Run: headless pygame with SDL's dummy video driver; simulated clock (each Clock.tick advances the game by its frame time, no real sleeping); random seed 0; keys injected as events and as key.get_pressed() state; mouse plan: one left click at the window centre at the start of phase 2, then a move to the lower-right quarter at the start of phase 3.
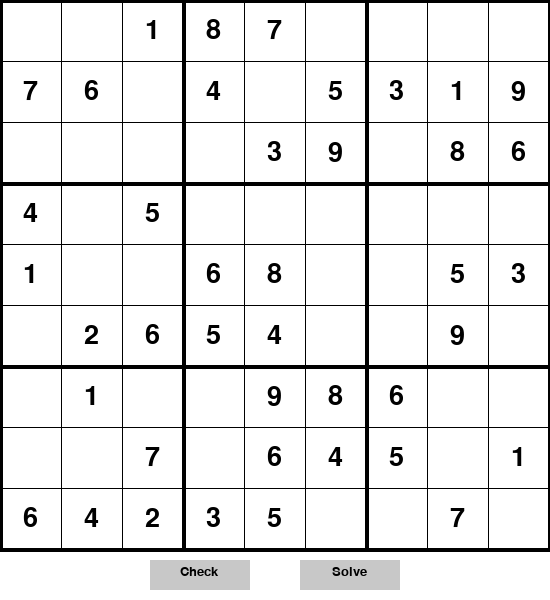
Frame 1 of 4 · flips 1–60 · no input
Frame 2 of 4 · flips 61–180 · clicked the window centre · tapped SPACE, RETURN · held RIGHT (→), D · screen unchanged from frame 1, image omitted
Frame 3 of 4 · flips 181–300 · moved the mouse to the lower-right quarter · held DOWN (↓), S · screen unchanged from frame 2, image omitted
Frame 4 of 4 · flips 301–420 · held LEFT (←), A, UP (↑), W · screen unchanged from frame 3, image omitted

The pygame program that drew these frames:

import pygame
import random
import sys

# Initialize Pygame
pygame.init()

# Set up the window
WIDTH, HEIGHT = 550, 600
WINDOW = pygame.display.set_mode((WIDTH, HEIGHT))
pygame.display.set_caption("Sudoku")

# Fonts
FONT = pygame.font.SysFont('Arial', 40)
SMALL_FONT = pygame.font.SysFont('Arial', 20)
CONFIRM_FONT = pygame.font.SysFont('Arial', 24)

# Colors
WHITE = (255, 255, 255)
LIGHT_GRAY = (220, 220, 220)
GRAY = (200, 200, 200)
DARK_GRAY = (100, 100, 100)
BLACK = (0, 0, 0)
BLUE = (50, 50, 255)
RED = (255, 0, 0)

def pattern(r, c, base=3):
    return (base * (r % base) + r // base + c) % (base * base)

def shuffle(s):
    return random.sample(s, len(s))

def generate_sudoku(base=3, empties=40):
    side = base * base

    nums = shuffle(range(1, side + 1))
    rows = [g * base + r for g in shuffle(range(base)) for r in shuffle(range(base))]
    cols = [g * base + c for g in shuffle(range(base)) for c in shuffle(range(base))]

    board = [[nums[pattern(r, c, base)] for c in cols] for r in rows]

    squares = side * side
    positions = random.sample(range(squares), empties)
    for pos in positions:
        row = pos // side
        col = pos % side
        board[row][col] = 0

    return board

def copy_board(board):
    return [row[:] for row in board]

def solve(board):
    side = len(board)
    base = int(side ** 0.5)

    def is_valid(board, row, col, num):
        for x in range(side):
            if board[row][x] == num or board[x][col] == num:
                return False
        start_row, start_col = base * (row // base), base * (col // base)
        for i in range(base):
            for j in range(base):
                if board[start_row + i][start_col + j] == num:
                    return False
        return True

    def solve_util(board):
        for i in range(side):
            for j in range(side):
                if board[i][j] == 0:
                    for num in range(1, side + 1):
                        if is_valid(board, i, j, num):
                            board[i][j] = num
                            if solve_util(board):
                                return True
                            board[i][j] = 0
                    return False
        return True

    board_copy = copy_board(board)
    solve_util(board_copy)
    return board_copy

def draw_grid(window):
    gap = WIDTH // 9
    for i in range(10):
        if i % 3 == 0:
            thick = 4
        else:
            thick = 1
        # Vertical lines
        pygame.draw.line(window, BLACK, (i * gap, 0), (i * gap, WIDTH), thick)
        # Horizontal lines
        pygame.draw.line(window, BLACK, (0, i * gap), (WIDTH, i * gap), thick)

def draw_numbers(window, board, selected, incorrect):
    gap = WIDTH // 9
    for i in range(9):
        for j in range(9):
            x = j * gap
            y = i * gap
            num = board[i][j]
            if num != 0:
                color = BLACK
                if (i, j) in incorrect:
                    color = RED
                text = FONT.render(str(num), True, color)
                window.blit(text, (x + (gap - text.get_width()) // 2, y + (gap - text.get_height()) // 2))
            if (i, j) == selected:
                pygame.draw.rect(window, BLUE, (x, y, gap, gap), 3)

def draw_buttons(window):
    check_button = pygame.Rect(150, 560, 100, 30)
    solve_button = pygame.Rect(300, 560, 100, 30)
    pygame.draw.rect(window, GRAY, check_button)
    pygame.draw.rect(window, GRAY, solve_button)

    check_text = SMALL_FONT.render("Check", True, BLACK)
    solve_text = SMALL_FONT.render("Solve", True, BLACK)
    window.blit(check_text, (check_button.x + (check_button.width - check_text.get_width()) // 2, check_button.y + 5))
    window.blit(solve_text, (solve_button.x + (solve_button.width - solve_text.get_width()) // 2, solve_button.y + 5))

    return check_button, solve_button

def message_dialog(window, message, buttons):
    # Draw a semi-transparent overlay
    overlay = pygame.Surface((WIDTH, HEIGHT), pygame.SRCALPHA)
    overlay.fill((0, 0, 0, 180))  # Black with opacity

    # Draw the dialog box
    dialog_width, dialog_height = 400, 200
    dialog_x = (WIDTH - dialog_width) // 2
    dialog_y = (HEIGHT - dialog_height) // 2 - 50
    pygame.draw.rect(overlay, LIGHT_GRAY, (dialog_x, dialog_y, dialog_width, dialog_height), 0, 5)

    # Draw the text
    text = CONFIRM_FONT.render(message, True, BLACK)
    text_rect = text.get_rect(center=(WIDTH // 2, dialog_y + 60))
    overlay.blit(text, text_rect)

    button_rects = []
    button_width = 100
    button_height = 40
    button_spacing = 20
    total_buttons_width = len(buttons) * button_width + (len(buttons) - 1) * button_spacing
    start_x = (WIDTH - total_buttons_width) // 2

    for idx, (button_text, _) in enumerate(buttons):
        btn_x = start_x + idx * (button_width + button_spacing)
        btn_y = dialog_y + 120
        button_rect = pygame.Rect(btn_x, btn_y, button_width, button_height)
        pygame.draw.rect(overlay, GRAY, button_rect)

        btn_text = SMALL_FONT.render(button_text, True, BLACK)
        btn_text_rect = btn_text.get_rect(center=(btn_x + button_width // 2, btn_y + button_height // 2))
        overlay.blit(btn_text, btn_text_rect)

        button_rects.append((button_rect, buttons[idx][1]))  # Store rect and associated action

    window.blit(overlay, (0, 0))
    pygame.display.update()

    # Wait for user response
    while True:
        for event in pygame.event.get():
            if event.type == pygame.QUIT:
                pygame.quit()
                sys.exit()
            elif event.type == pygame.MOUSEBUTTONDOWN:
                pos = pygame.mouse.get_pos()
                for button_rect, action in button_rects:
                    if button_rect.collidepoint(pos):
                        return action  # Return the associated action

def main():
    board = generate_sudoku(empties=40)
    solution = solve(board)
    original_board = copy_board(board)

    selected = None
    incorrect = []

    running = True
    while running:
        WINDOW.fill(WHITE)
        draw_grid(WINDOW)
        draw_numbers(WINDOW, board, selected, incorrect)
        check_button, solve_button = draw_buttons(WINDOW)

        for event in pygame.event.get():
            if event.type == pygame.QUIT:
                running = False
                pygame.quit()
                sys.exit()

            elif event.type == pygame.MOUSEBUTTONDOWN:
                pos = pygame.mouse.get_pos()
                if check_button.collidepoint(pos):
                    incorrect = []
                    for i in range(9):
                        for j in range(9):
                            if board[i][j] != solution[i][j]:
                                incorrect.append((i, j))
                    if not incorrect:
                        # Show congratulations message
                        message_dialog(WINDOW, "Congratulations! You solved the puzzle.", [("OK", "ok")])
                    else:
                        # Show error message
                        message_dialog(WINDOW, "There are some incorrect entries.", [("OK", "ok")])
                elif solve_button.collidepoint(pos):
                    action = message_dialog(WINDOW,
                                            "Are you sure you want to reveal the solution?",
                                            [("Yes", "yes"), ("No", "no")])
                    if action == "yes":
                        board = solution
                        selected = None
                        incorrect = []
                else:
                    x, y = pos
                    if x < WIDTH and y < WIDTH:
                        gap = WIDTH // 9
                        row = y // gap
                        col = x // gap
                        if original_board[row][col] == 0:
                            selected = (row, col)
                        else:
                            selected = None

            elif event.type == pygame.KEYDOWN and selected:
                key = event.key
                if key in [pygame.K_KP1, pygame.K_1]:
                    board[selected[0]][selected[1]] = 1
                elif key in [pygame.K_KP2, pygame.K_2]:
                    board[selected[0]][selected[1]] = 2
                elif key in [pygame.K_KP3, pygame.K_3]:
                    board[selected[0]][selected[1]] = 3
                elif key in [pygame.K_KP4, pygame.K_4]:
                    board[selected[0]][selected[1]] = 4
                elif key in [pygame.K_KP5, pygame.K_5]:
                    board[selected[0]][selected[1]] = 5
                elif key in [pygame.K_KP6, pygame.K_6]:
                    board[selected[0]][selected[1]] = 6
                elif key in [pygame.K_KP7, pygame.K_7]:
                    board[selected[0]][selected[1]] = 7
                elif key in [pygame.K_KP8, pygame.K_8]:
                    board[selected[0]][selected[1]] = 8
                elif key in [pygame.K_KP9, pygame.K_9]:
                    board[selected[0]][selected[1]] = 9
                elif key == pygame.K_DELETE or key == pygame.K_BACKSPACE:
                    board[selected[0]][selected[1]] = 0

        pygame.display.update()

if __name__ == '__main__':
    main()
